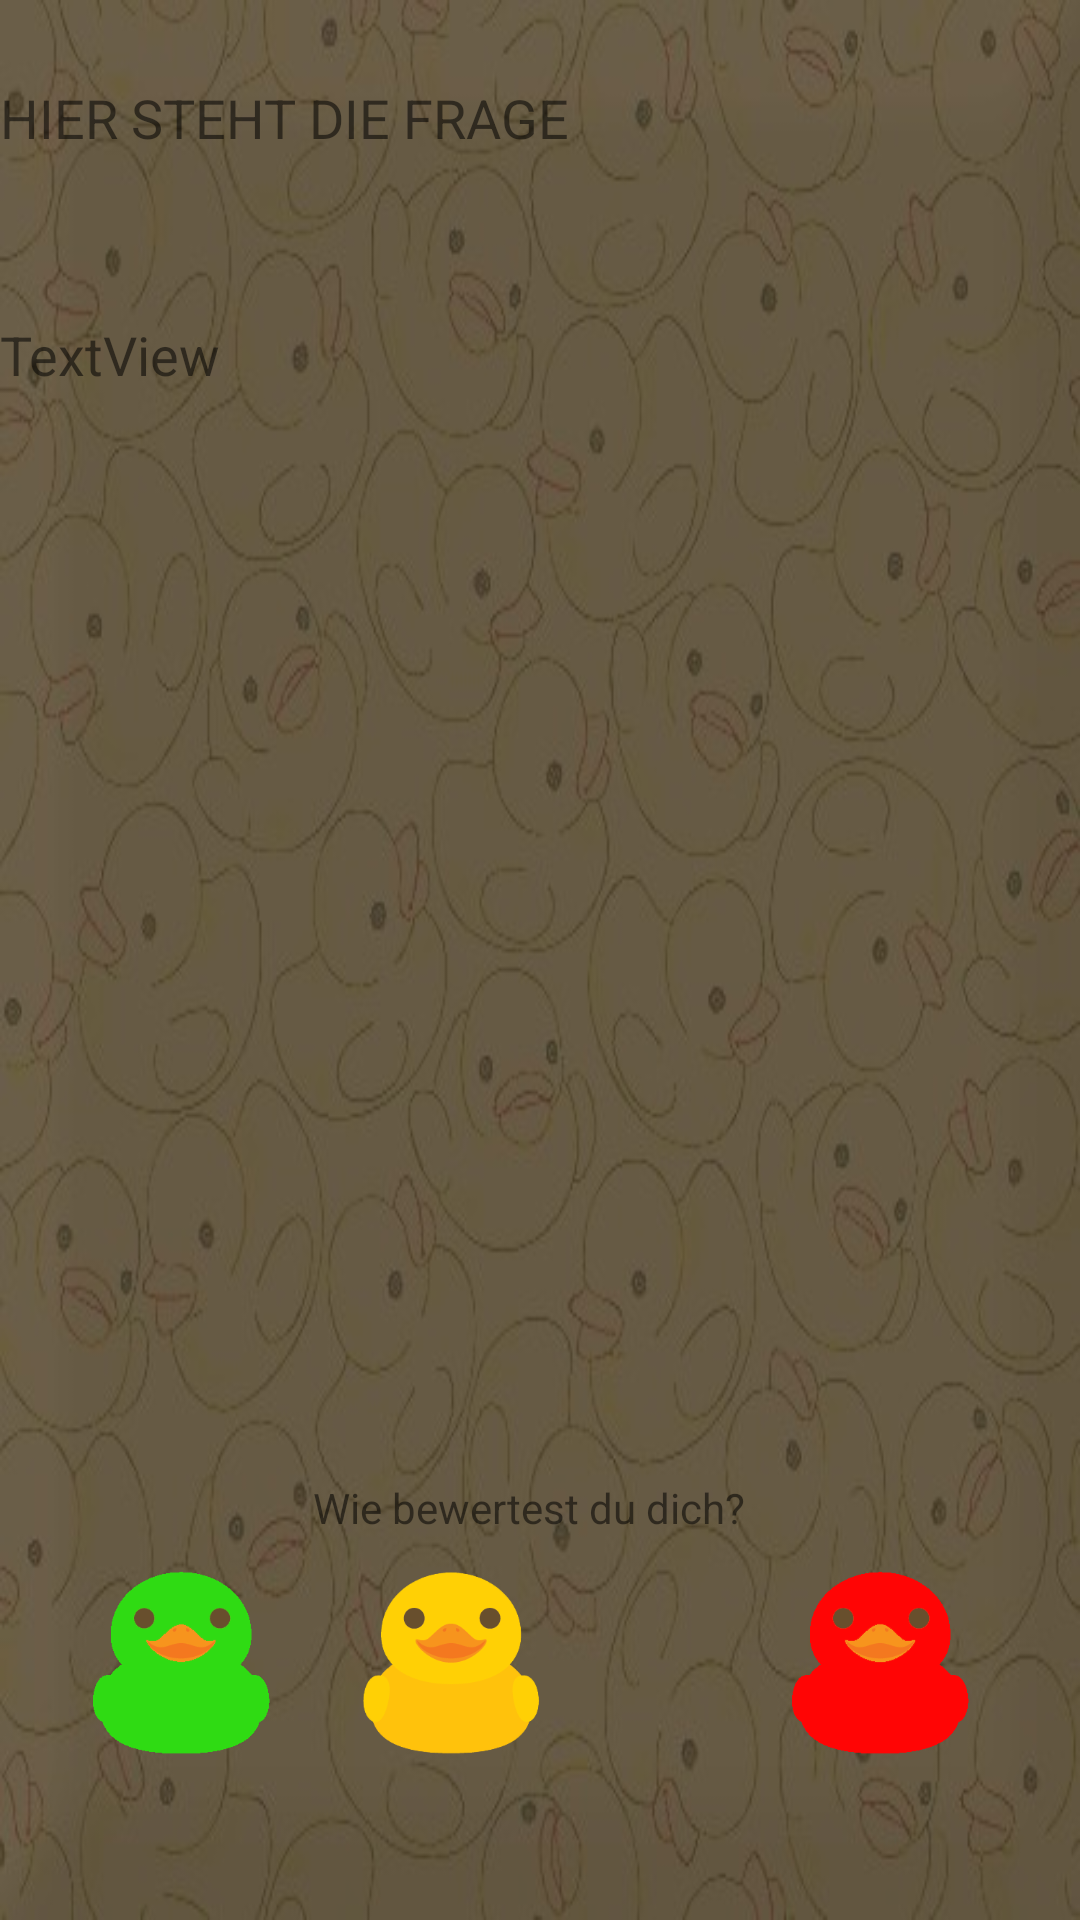

Here is an Android app screen rendered from its layout file. Give the layout XML and the strings, colors and styles it references.
<!-- AndroidManifest.xml: application theme Theme.DuckCards -->
<!-- res/layout/answer_view.xml -->
<?xml version="1.0" encoding="utf-8"?>
<androidx.constraintlayout.widget.ConstraintLayout
    xmlns:android="http://schemas.android.com/apk/res/android"
    xmlns:app="http://schemas.android.com/apk/res-auto"
    xmlns:tools="http://schemas.android.com/tools"
    android:layout_width="match_parent"
    android:layout_height="match_parent"
    android:background="@drawable/duckbackground">

    <Button
        android:id="@+id/favBtn"
        android:layout_width="48dp"
        android:layout_height="45dp"
        android:layout_gravity="center|end"
        android:layout_marginTop="16dp"
        android:layout_marginEnd="28dp"
        android:background="@drawable/ic_favorite_red_24dp"
        app:layout_constraintEnd_toEndOf="parent"
        app:layout_constraintTop_toTopOf="parent" />

    <TextView
        android:id="@+id/answerTextView"
        android:layout_width="match_parent"
        android:layout_height="400dp"
        android:text="TextView"
        android:textSize="18sp"
        app:layout_constraintBottom_toBottomOf="parent"
        app:layout_constraintEnd_toEndOf="parent"
        app:layout_constraintHorizontal_bias="0.0"
        app:layout_constraintStart_toStartOf="parent"
        app:layout_constraintTop_toTopOf="parent"
        app:layout_constraintVertical_bias="0.441" />

    <ImageButton
        android:id="@+id/greenDuck"
        android:layout_width="123dp"
        android:layout_height="174dp"
        android:background="?selectableItemBackgroundBorderless"
        android:backgroundTint="@android:color/transparent"
        android:scaleType="fitCenter"
        android:visibility="visible"
        app:layout_constraintBottom_toBottomOf="parent"
        app:layout_constraintEnd_toStartOf="@+id/yellowDuck"
        app:layout_constraintHorizontal_bias="0.0"
        app:layout_constraintStart_toStartOf="parent"
        app:srcCompat="@drawable/greenduck" />

    <ImageButton
        android:id="@+id/redDuck"
        android:layout_width="123dp"
        android:layout_height="174dp"
        android:layout_marginEnd="4dp"
        android:background="?selectableItemBackgroundBorderless"
        android:backgroundTint="@android:color/transparent"
        android:scaleType="fitCenter"
        android:visibility="visible"
        app:layout_constraintBottom_toBottomOf="parent"
        app:layout_constraintEnd_toEndOf="parent"
        app:srcCompat="@drawable/redduck"
        android:contentDescription="TODO" />

    <ImageButton
        android:id="@+id/yellowDuck"
        android:layout_width="123dp"
        android:layout_height="174dp"
        android:layout_marginEnd="20dp"
        android:background="?selectableItemBackgroundBorderless"
        android:backgroundTint="@android:color/transparent"
        android:scaleType="fitCenter"
        android:visibility="visible"
        app:layout_constraintBottom_toBottomOf="parent"
        app:layout_constraintEnd_toStartOf="@+id/redDuck"
        app:srcCompat="@drawable/yellowduck" />

    <TextView
        android:id="@+id/questionTextView"
        android:layout_width="wrap_content"
        android:layout_height="wrap_content"
        android:layout_marginBottom="128dp"
        android:ems="10"
        android:inputType="textPersonName"
        android:text="  Wie bewertest du dich?"
        app:layout_constraintBottom_toBottomOf="parent"
        app:layout_constraintEnd_toEndOf="parent"
        app:layout_constraintHorizontal_bias="0.497"
        app:layout_constraintStart_toStartOf="parent" />

    <TextView
        android:id="@+id/answerHeader"
        android:layout_width="match_parent"
        android:layout_height="79dp"
        android:layout_marginTop="72dp"
        android:text="Hier steht die Frage"
        android:textAlignment="inherit"
        android:textAllCaps="true"
        android:textSize="18sp"
        app:layout_constraintBottom_toTopOf="@+id/answerTextView"
        app:layout_constraintEnd_toStartOf="@+id/homeBtn"
        app:layout_constraintHorizontal_bias="0.0"
        app:layout_constraintStart_toStartOf="parent"
        app:layout_constraintTop_toTopOf="parent"
        app:layout_constraintVertical_bias="1.0" />

    <ImageButton
        android:id="@+id/homeBtn"
        android:layout_width="52dp"
        android:layout_height="46dp"
        android:layout_marginTop="12dp"
        android:layout_marginEnd="264dp"
        android:background="?selectableItemBackgroundBorderless"
        android:backgroundTint="@android:color/transparent"
        android:scaleType="fitCenter"
        android:visibility="visible"
        app:layout_constraintEnd_toStartOf="@+id/favBtn"
        app:layout_constraintTop_toTopOf="parent"
        app:srcCompat="@drawable/ic_home_black_24dp"
        tools:srcCompat="@drawable/ic_home_black_24dp" />

</androidx.constraintlayout.widget.ConstraintLayout>
<!-- resources referenced by this layout -->
<resources>
  <!-- drawable duckbackground: jpeg bitmap (drawable, 42204 bytes) -->
  <!-- drawable greenduck: png bitmap (drawable, 7410 bytes) -->
  <!-- drawable redduck: png bitmap (drawable, 6532 bytes) -->
  <!-- drawable yellowduck: png bitmap (drawable, 9127 bytes) -->
  <style name="Theme.DuckCards" parent="Theme.MaterialComponents.DayNight.NoActionBar">
          <item name="android:windowBackground">#EEEEEE</item>
          <item name="colorPrimary">#2E7D32</item>
          <item name="colorPrimaryVariant">#1B5E20</item>
          <item name="colorOnPrimary">#FFFFFF</item>
          <item name="colorSecondary">#FFC107</item>
          <item name="android:navigationBarColor">#EEEEEE</item>
          <item name="android:statusBarColor">#EEEEEE</item>
      </style>
</resources>
